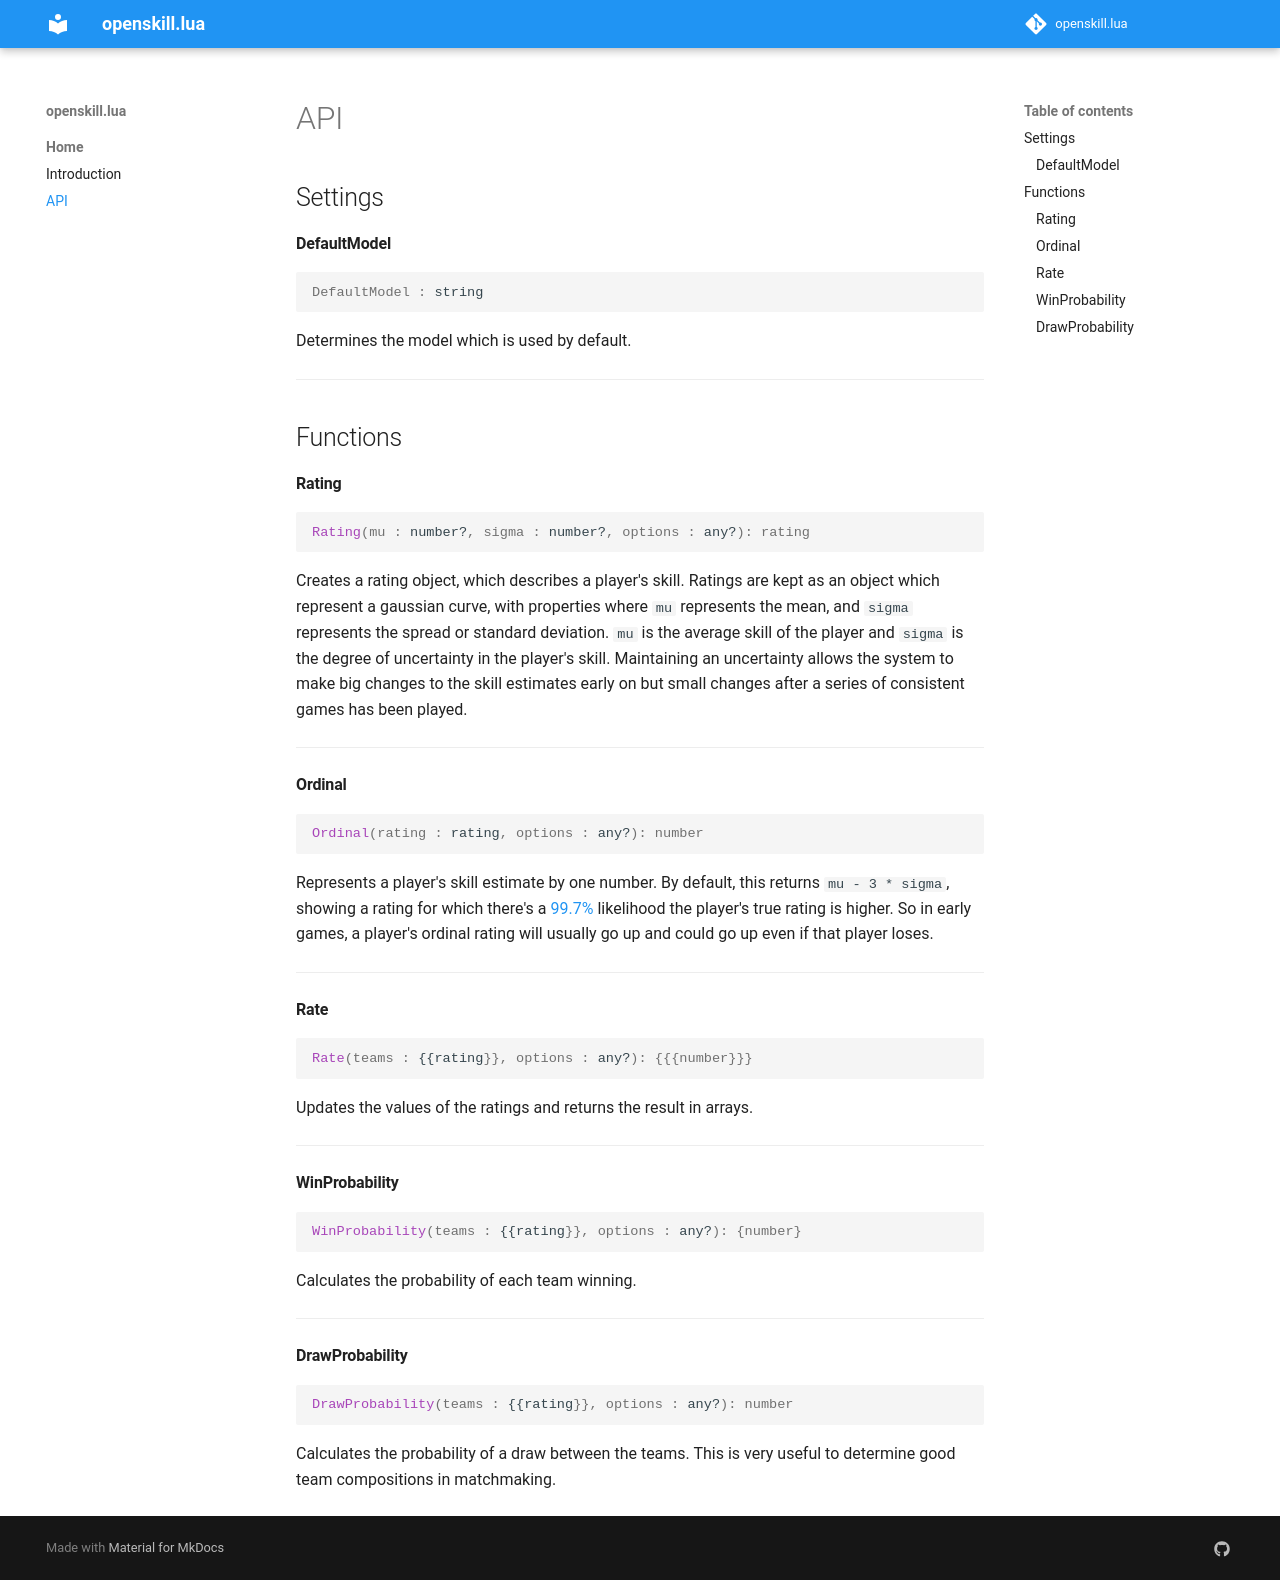

repository: bstummer/openskill.lua · page: api/index.html · generator: mkdocs

## Settings
#### DefaultModel
```lua
DefaultModel : string
```
Determines the model which is used by default.
---
## Functions
#### Rating
```lua
Rating(mu : number?, sigma : number?, options : any?): rating
```
Creates a rating object, which describes a player's skill. Ratings are kept as an object which represent a gaussian curve, with properties where `mu` represents the mean, and `sigma` represents the spread or standard deviation. `mu` is the average skill of the player and `sigma` is the degree of uncertainty in the player's skill. Maintaining an uncertainty allows the system to make big changes to the skill estimates early on but small changes after a series of consistent games has been played.
---
#### Ordinal
```lua
Ordinal(rating : rating, options : any?): number
```
Represents a player's skill estimate by one number. By default, this returns `mu - 3 * sigma`, showing a rating for which there's a [99.7%](https://en.wikipedia.org/wiki/68–95–99.7_rule) likelihood the player's true rating is higher. So in early games, a player's ordinal rating will usually go up and could go up even if that player loses.
---
#### Rate
```lua
Rate(teams : {{rating}}, options : any?): {{{number}}}
```
Updates the values of the ratings and returns the result in arrays.
---
#### WinProbability
```lua
WinProbability(teams : {{rating}}, options : any?): {number}
```
Calculates the probability of each team winning.
---
#### DrawProbability
```lua
DrawProbability(teams : {{rating}}, options : any?): number
```
Calculates the probability of a draw between the teams. This is very useful to determine good team compositions in matchmaking.
